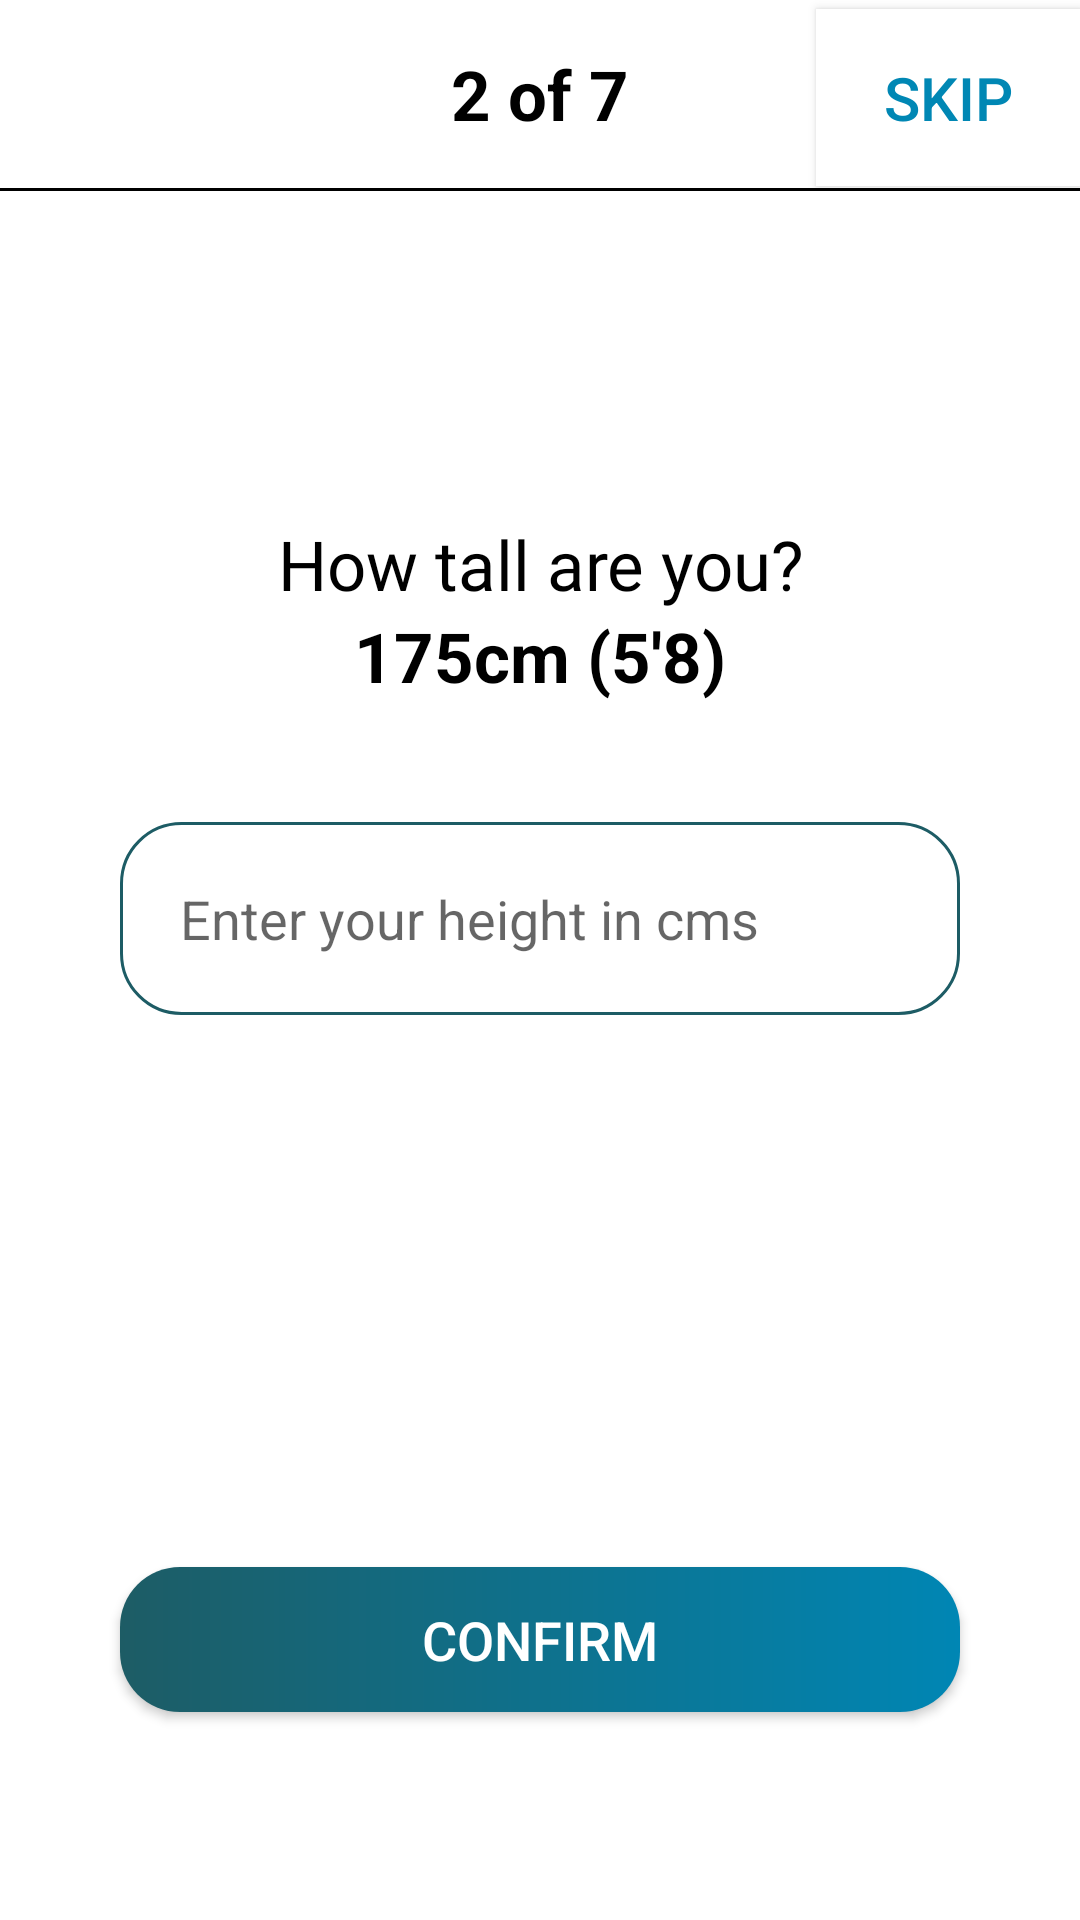

The Android layout XML behind this screen, and the referenced resources:
<!-- AndroidManifest.xml: application theme Theme.HappnClone -->
<!-- res/layout/height_main.xml -->
<?xml version="1.0" encoding="utf-8"?>
<LinearLayout xmlns:android="http://schemas.android.com/apk/res/android"
    android:layout_width="match_parent"
    xmlns:app="http://schemas.android.com/apk/res-auto"
    xmlns:tools="http://schemas.android.com/tools"
    android:orientation="vertical"
    android:background="@color/white"
    android:layout_height="match_parent"
    tools:context=".Quiz.quizHeightTwo">

    <RelativeLayout
        android:id="@+id/RelativeView"
        android:layout_width="match_parent"
        android:layout_height="wrap_content">


        <TextView
            android:id="@+id/edPages"
            android:layout_width="match_parent"
            android:layout_height="wrap_content"
            android:text="2 of 7"
            android:padding="16dp"
            android:gravity="center"
            android:textSize="23dp"
            android:textStyle="bold"
            android:textColor="@color/black">
        </TextView>


        <Button
            android:id="@+id/BtnSkipHt"
            android:layout_width="wrap_content"
            android:layout_height="wrap_content"
            android:layout_alignParentEnd="true"
            android:layout_marginTop="3dp"
            android:background="@color/white"
            android:text="Skip"
            android:textSize="20dp"
            android:textColor="#0087b4"
            android:padding="16dp"
            android:layout_alignParentRight="true" />

    </RelativeLayout>
    <View
        android:id="@+id/vUnderLine"
        android:layout_below="@+id/RelativeView"
        android:layout_width="match_parent"
        android:layout_height="1dp"
        android:background="@color/black"/>


    <TextView
        android:id="@+id/TvMainEmoji"
        android:layout_width="match_parent"
        android:layout_height="wrap_content"
        android:layout_marginTop="90dp"
        app:drawableTopCompat="@drawable/mannn" />

    <TextView
        android:id="@+id/TvMainText"
        android:layout_width="match_parent"
        android:layout_height="wrap_content"
        android:text="How tall are you?"
        android:textColor="@color/black"
        android:textSize="23sp"
        android:fontFamily="@font/cantora_one"
        android:layout_marginLeft="40dp"
        android:layout_marginRight="40dp"
        android:gravity="center"/>



    <TextView
        android:layout_width="match_parent"
        android:layout_height="wrap_content"
        android:text="175cm (5'8)"
        android:textColor="@color/black"
        android:textSize="23sp"
        android:gravity="center"
        android:textStyle="bold"/>

    <EditText
        android:layout_width="match_parent"
        android:layout_height="wrap_content"
        android:inputType="number"
        android:hint="Enter your height in cms"
        android:layout_margin="40dp"
        android:background="@drawable/shape"
        android:padding="20dp"/>

    <Button
        android:id="@+id/BtnThreeHt"
        android:layout_width="match_parent"
        android:layout_height="wrap_content"
        android:padding="12dp"
        android:background="@drawable/btncolor"
        android:layout_marginTop="144dp"
        android:text="Confirm"
        android:textSize="18dp"
        android:textColor="@color/white"
        android:layout_marginRight="40dp"
        android:layout_marginLeft="40dp"/>

</LinearLayout>
<!-- resources referenced by this layout -->
<resources>
  <!-- drawable btncolor (drawable-v24) -->
  <?xml version="1.0" encoding="utf-8"?>
  <shape xmlns:android="http://schemas.android.com/apk/res/android">
  
      <gradient
          android:endColor="#0086B4"
          android:angle="0"
          android:startColor="#FF1D5C65" />
      <corners android:radius="20dp" />
  </shape>
  <!-- drawable shape (drawable) -->
  <?xml version="1.0" encoding="utf-8"?>
  <shape xmlns:android="http://schemas.android.com/apk/res/android">
      <stroke android:width="1dp"
          android:color="#FF1D5C65"/>
      <corners android:radius="20dp"/>
  
  </shape>
  <style name="Theme.HappnClone" parent="Theme.AppCompat.DayNight.NoActionBar">
          
          <item name="colorPrimary">#0086B4</item>
          <item name="colorPrimaryVariant">#0086B4</item>
          <item name="colorOnPrimary">@color/white</item>
          
          <item name="colorSecondary">@color/teal_200</item>
          <item name="colorSecondaryVariant">@color/teal_700</item>
          <item name="colorOnSecondary">@color/black</item>
          
          <item name="android:statusBarColor" tools:targetApi="l">?attr/colorPrimaryVariant</item>
          
      </style>
  <!-- not gathered from this repository: default colours our renderer supplied (Android Studio template values) -->
  <color name="teal_200">#FF03DAC5</color>
  <color name="teal_700">#FF018786</color>
  <color name="black">#FF000000</color>
  <color name="white">#FFFFFFFF</color>
</resources>
